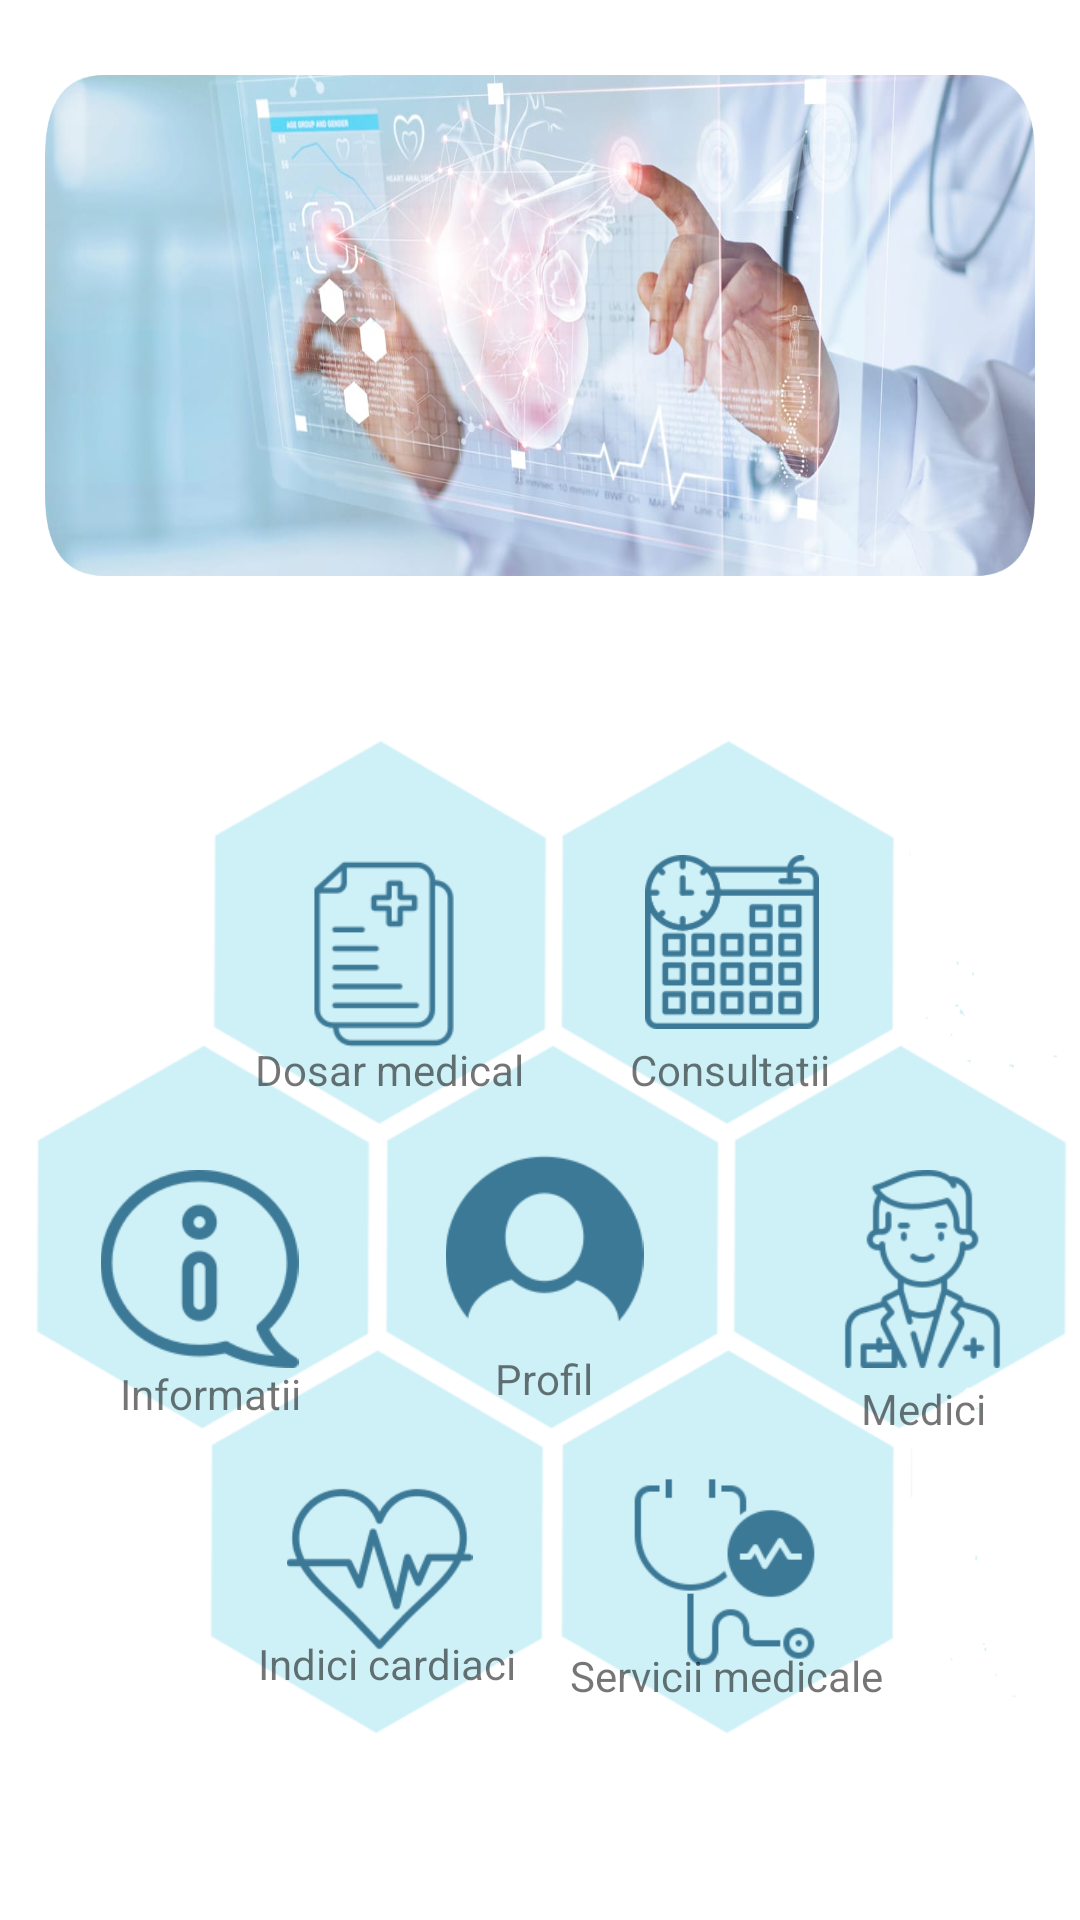

Layout XML and referenced resources for this Android screen:
<!-- AndroidManifest.xml: activity theme AppTheme.NoActionBar -->
<!-- res/layout/activity_home.xml -->
<?xml version="1.0" encoding="utf-8"?>
<RelativeLayout xmlns:android="http://schemas.android.com/apk/res/android"
    xmlns:app="http://schemas.android.com/apk/res-auto"
    xmlns:tools="http://schemas.android.com/tools"
    android:layout_width="match_parent"
    android:layout_height="match_parent"
    tools:context=".HomeActivity"
    android:background="#ffffff"

   >


    <ImageView
        android:layout_width="395dp"
        android:layout_height="167dp"
        android:layout_marginLeft="15dp"
        android:layout_marginTop="25dp"
        android:layout_marginRight="15dp"
        android:layout_marginBottom="4dp"
        android:elevation="20dp"
        android:scaleType="fitXY"
        android:src="@drawable/ii" />


    <ImageView
        android:layout_width="match_parent"
        android:layout_height="517dp"
        android:layout_marginTop="156dp"
        android:src="@drawable/mk" />

    <ImageView
        android:layout_width="98dp"
        android:layout_height="58dp"
        android:layout_marginLeft="195dp"
        android:layout_marginTop="285dp"
        android:src="@drawable/uu" />
    <ImageView
        android:layout_width="106dp"
        android:layout_height="66dp"
        android:layout_marginLeft="255dp"
        android:layout_marginTop="390dp"
        android:src="@drawable/fff" />
    <ImageView
        android:layout_width="106dp"
        android:layout_height="66dp"
        android:layout_marginLeft="75dp"
        android:layout_marginTop="285dp"
        android:src="@drawable/qq" />

    <TextView

        android:layout_width="wrap_content"
        android:layout_height="32dp"
        android:layout_marginLeft="85dp"
        android:layout_marginTop="347dp"
        android:text="Dosar medical" />
    <TextView

        android:layout_width="wrap_content"
        android:layout_height="32dp"
        android:layout_marginLeft="287dp"
        android:layout_marginTop="460dp"
        android:text="Medici" />
    <TextView

        android:layout_width="wrap_content"
        android:layout_height="32dp"
        android:layout_marginLeft="210dp"
        android:layout_marginTop="347dp"
        android:text="Consultatii" />

<ImageView
    android:layout_width="83dp"
    android:layout_height="66dp"
    android:layout_marginTop="390dp"
    android:layout_marginLeft="25dp"
    android:src="@drawable/information"

    />
    <ImageView
        android:layout_width="83dp"
        android:layout_height="66dp"
        android:layout_marginLeft="200dp"
        android:layout_marginTop="490dp"
        android:src="@drawable/stethoscope"

        />
    <Button
        android:id="@+id/btnservicii"
        android:layout_width="83dp"
        android:layout_height="66dp"
        android:layout_marginLeft="200dp"
        android:layout_marginTop="490dp"
        android:background="@android:color/transparent"/>

    <ImageView
        android:layout_width="83dp"
        android:layout_height="66dp"
        android:layout_marginLeft="140dp"
        android:layout_marginTop="380dp"
        android:src="@drawable/user"

        />

    <ImageView
        android:layout_width="73dp"
        android:layout_height="62dp"
        android:layout_marginLeft="90dp"
        android:layout_marginTop="492dp"
        android:src="@drawable/rate"

        />
    <Button
        android:id="@+id/btngrafic"
        android:layout_width="73dp"
        android:layout_height="62dp"
        android:layout_marginLeft="90dp"
        android:layout_marginTop="500dp"
        android:background="@android:color/transparent"

        />
    <Button
        android:id="@+id/btnprofil"
        android:layout_width="120dp"
        android:layout_height="76dp"
        android:layout_marginLeft="140dp"
        android:layout_marginTop="400dp"
        android:background="@android:color/transparent" />
    <TextView

        android:layout_width="wrap_content"
        android:layout_height="32dp"
        android:layout_marginLeft="165dp"
        android:layout_marginTop="450dp"
        android:text="Profil" />
    <Button
        android:id="@+id/btnmedicament"
        android:layout_width="83dp"
        android:layout_height="66dp"
        android:layout_marginTop="390dp"
        android:layout_marginLeft="28dp"
        android:background="@android:color/transparent"/>

    <Button
        android:id="@+id/btndosar"
        android:layout_width="83dp"
        android:layout_height="66dp"
        android:layout_marginLeft="75dp"
        android:layout_marginTop="285dp"
        android:background="@android:color/transparent"

        />
    <Button
        android:id="@+id/btncons"
        android:layout_width="83dp"
        android:layout_height="66dp"
        android:layout_marginLeft="210dp"
        android:layout_marginTop="285dp"
        android:background="@android:color/transparent"

        />
    <Button
        android:id="@+id/btnmedici"
        android:layout_width="115dp"
        android:layout_height="85dp"
        android:layout_marginLeft="275dp"
        android:layout_marginTop="390dp"
        android:background="@android:color/transparent"

        />
    <TextView

        android:layout_width="wrap_content"
        android:layout_height="32dp"
        android:layout_marginTop="455dp"
        android:layout_marginLeft="40dp"
        android:text="Informatii" />

    <TextView

        android:layout_width="wrap_content"
        android:layout_height="32dp"
        android:layout_marginLeft="86dp"
        android:layout_marginTop="545dp"
        android:text="Indici cardiaci" />
    <TextView

        android:layout_width="wrap_content"
        android:layout_height="32dp"
        android:layout_marginLeft="190dp"
        android:layout_marginTop="549dp"
        android:text="Servicii medicale" />

    <TextView
        android:id="@+id/txtdeconectare"
        android:layout_width="wrap_content"
        android:layout_height="wrap_content"
        android:layout_marginTop="672dp"
        android:layout_marginLeft="18dp"
        android:textStyle="bold"
        android:text="Deconectare" />


</RelativeLayout>
<!-- resources referenced by this layout -->
<resources>
  <!-- drawable fff: png bitmap (drawable-v24, 4204 bytes) -->
  <!-- drawable ii: png bitmap (drawable-v24, 825327 bytes) -->
  <!-- drawable information: png bitmap (drawable, 3852 bytes) -->
  <!-- drawable mk: png bitmap (drawable-v24, 13178 bytes) -->
  <!-- drawable qq: png bitmap (drawable-v24, 2306 bytes) -->
  <!-- drawable rate: png bitmap (drawable, 4059 bytes) -->
  <!-- drawable stethoscope: png bitmap (drawable-v24, 2963 bytes) -->
  <!-- drawable user: png bitmap (drawable-v24, 2893 bytes) -->
  <!-- drawable uu: png bitmap (drawable-v24, 5785 bytes) -->
  <style name="AppTheme.NoActionBar">
  
      <item name="windowActionBar">false</item>
  
      <item name="windowNoTitle">true</item>
  
  </style>
</resources>
